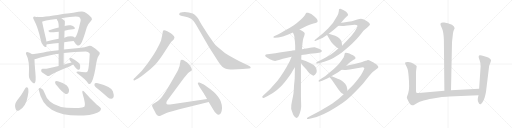
t = 0.00 s
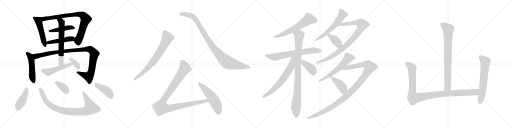
t = 4.94 s
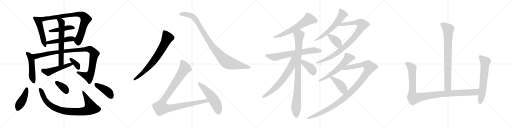
t = 9.87 s
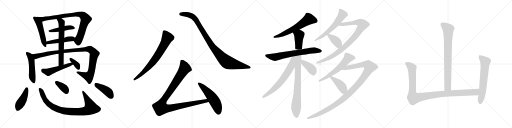
t = 14.81 s
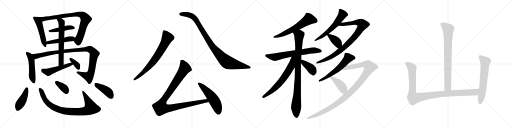
t = 19.75 s
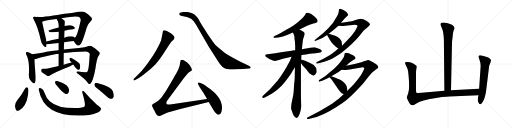
t = 24.68 s

The animated SVG that drew these frames (rendered in a browser with its animation timeline set to each time). Animation: 31 CSS @keyframes rules; one cycle of 24.68 s.

<svg version="1.1" viewBox="0 0 4096 1024" xmlns="http://www.w3.org/2000/svg">
  <g stroke="lightgray" stroke-dasharray="1,1" stroke-width="1" transform="scale(4, 4)">
    <line x1="0" y1="0" x2="256" y2="256"></line>
    <line x1="256" y1="0" x2="0" y2="256"></line>
    <line x1="128" y1="0" x2="128" y2="256"></line>
    <line x1="0" y1="128" x2="256" y2="128"></line>
    <line x1="256" y1="0" x2="512" y2="256"></line>
    <line x1="512" y1="0" x2="256" y2="256"></line>
    <line x1="384" y1="0" x2="384" y2="256"></line>
    <line x1="256" y1="128" x2="512" y2="128"></line>
    <line x1="512" y1="0" x2="768" y2="256"></line>
    <line x1="768" y1="0" x2="512" y2="256"></line>
    <line x1="640" y1="0" x2="640" y2="256"></line>
    <line x1="512" y1="128" x2="768" y2="128"></line>
    <line x1="768" y1="0" x2="1024" y2="256"></line>
    <line x1="1024" y1="0" x2="768" y2="256"></line>
    <line x1="896" y1="0" x2="896" y2="256"></line>
    <line x1="768" y1="128" x2="1024" y2="128"></line>
  </g>
<g transform="scale(1, -1) translate(0, -850)">
   <style type="text/css">
    @keyframes keyframes0 {
      from {
       stroke: black;
       stroke-dashoffset: 501;
       stroke-width: 128;
       }
       62% {
       animation-timing-function: step-end;
       stroke: black;
       stroke-dashoffset: 0;
       stroke-width: 128;
       }
       to {
       stroke: black;
       stroke-width: 1024;
       }
       }
       #make-me-a-hanzi-animation-0 {
         animation: keyframes0 0.657715s both;
         animation-delay: 0.000000s;
         animation-timing-function: linear;
       }
    @keyframes keyframes1 {
      from {
       stroke: black;
       stroke-dashoffset: 860;
       stroke-width: 128;
       }
       74% {
       animation-timing-function: step-end;
       stroke: black;
       stroke-dashoffset: 0;
       stroke-width: 128;
       }
       to {
       stroke: black;
       stroke-width: 1024;
       }
       }
       #make-me-a-hanzi-animation-1 {
         animation: keyframes1 0.949870s both;
         animation-delay: 0.657715s;
         animation-timing-function: linear;
       }
    @keyframes keyframes2 {
      from {
       stroke: black;
       stroke-dashoffset: 452;
       stroke-width: 128;
       }
       60% {
       animation-timing-function: step-end;
       stroke: black;
       stroke-dashoffset: 0;
       stroke-width: 128;
       }
       to {
       stroke: black;
       stroke-width: 1024;
       }
       }
       #make-me-a-hanzi-animation-2 {
         animation: keyframes2 0.617839s both;
         animation-delay: 1.607585s;
         animation-timing-function: linear;
       }
    @keyframes keyframes3 {
      from {
       stroke: black;
       stroke-dashoffset: 479;
       stroke-width: 128;
       }
       61% {
       animation-timing-function: step-end;
       stroke: black;
       stroke-dashoffset: 0;
       stroke-width: 128;
       }
       to {
       stroke: black;
       stroke-width: 1024;
       }
       }
       #make-me-a-hanzi-animation-3 {
         animation: keyframes3 0.639811s both;
         animation-delay: 2.225424s;
         animation-timing-function: linear;
       }
    @keyframes keyframes4 {
      from {
       stroke: black;
       stroke-dashoffset: 498;
       stroke-width: 128;
       }
       62% {
       animation-timing-function: step-end;
       stroke: black;
       stroke-dashoffset: 0;
       stroke-width: 128;
       }
       to {
       stroke: black;
       stroke-width: 1024;
       }
       }
       #make-me-a-hanzi-animation-4 {
         animation: keyframes4 0.655273s both;
         animation-delay: 2.865235s;
         animation-timing-function: linear;
       }
    @keyframes keyframes5 {
      from {
       stroke: black;
       stroke-dashoffset: 1054;
       stroke-width: 128;
       }
       77% {
       animation-timing-function: step-end;
       stroke: black;
       stroke-dashoffset: 0;
       stroke-width: 128;
       }
       to {
       stroke: black;
       stroke-width: 1024;
       }
       }
       #make-me-a-hanzi-animation-5 {
         animation: keyframes5 1.107747s both;
         animation-delay: 3.520508s;
         animation-timing-function: linear;
       }
    @keyframes keyframes6 {
      from {
       stroke: black;
       stroke-dashoffset: 643;
       stroke-width: 128;
       }
       68% {
       animation-timing-function: step-end;
       stroke: black;
       stroke-dashoffset: 0;
       stroke-width: 128;
       }
       to {
       stroke: black;
       stroke-width: 1024;
       }
       }
       #make-me-a-hanzi-animation-6 {
         animation: keyframes6 0.773275s both;
         animation-delay: 4.628255s;
         animation-timing-function: linear;
       }
    @keyframes keyframes7 {
      from {
       stroke: black;
       stroke-dashoffset: 505;
       stroke-width: 128;
       }
       62% {
       animation-timing-function: step-end;
       stroke: black;
       stroke-dashoffset: 0;
       stroke-width: 128;
       }
       to {
       stroke: black;
       stroke-width: 1024;
       }
       }
       #make-me-a-hanzi-animation-7 {
         animation: keyframes7 0.660970s both;
         animation-delay: 5.401530s;
         animation-timing-function: linear;
       }
    @keyframes keyframes8 {
      from {
       stroke: black;
       stroke-dashoffset: 353;
       stroke-width: 128;
       }
       53% {
       animation-timing-function: step-end;
       stroke: black;
       stroke-dashoffset: 0;
       stroke-width: 128;
       }
       to {
       stroke: black;
       stroke-width: 1024;
       }
       }
       #make-me-a-hanzi-animation-8 {
         animation: keyframes8 0.537272s both;
         animation-delay: 6.062500s;
         animation-timing-function: linear;
       }
    @keyframes keyframes9 {
      from {
       stroke: black;
       stroke-dashoffset: 432;
       stroke-width: 128;
       }
       58% {
       animation-timing-function: step-end;
       stroke: black;
       stroke-dashoffset: 0;
       stroke-width: 128;
       }
       to {
       stroke: black;
       stroke-width: 1024;
       }
       }
       #make-me-a-hanzi-animation-9 {
         animation: keyframes9 0.601562s both;
         animation-delay: 6.599772s;
         animation-timing-function: linear;
       }
    @keyframes keyframes10 {
      from {
       stroke: black;
       stroke-dashoffset: 898;
       stroke-width: 128;
       }
       75% {
       animation-timing-function: step-end;
       stroke: black;
       stroke-dashoffset: 0;
       stroke-width: 128;
       }
       to {
       stroke: black;
       stroke-width: 1024;
       }
       }
       #make-me-a-hanzi-animation-10 {
         animation: keyframes10 0.980794s both;
         animation-delay: 7.201334s;
         animation-timing-function: linear;
       }
    @keyframes keyframes11 {
      from {
       stroke: black;
       stroke-dashoffset: 366;
       stroke-width: 128;
       }
       54% {
       animation-timing-function: step-end;
       stroke: black;
       stroke-dashoffset: 0;
       stroke-width: 128;
       }
       to {
       stroke: black;
       stroke-width: 1024;
       }
       }
       #make-me-a-hanzi-animation-11 {
         animation: keyframes11 0.547852s both;
         animation-delay: 8.182128s;
         animation-timing-function: linear;
       }
    @keyframes keyframes12 {
      from {
       stroke: black;
       stroke-dashoffset: 418;
       stroke-width: 128;
       }
       58% {
       animation-timing-function: step-end;
       stroke: black;
       stroke-dashoffset: 0;
       stroke-width: 128;
       }
       to {
       stroke: black;
       stroke-width: 1024;
       }
       }
       #make-me-a-hanzi-animation-12 {
         animation: keyframes12 0.590169s both;
         animation-delay: 8.729980s;
         animation-timing-function: linear;
       }
    @keyframes keyframes13 {
      from {
       stroke: black;
       stroke-dashoffset: 744;
       stroke-width: 128;
       }
       71% {
       animation-timing-function: step-end;
       stroke: black;
       stroke-dashoffset: 0;
       stroke-width: 128;
       }
       to {
       stroke: black;
       stroke-width: 1024;
       }
       }
       #make-me-a-hanzi-animation-13 {
         animation: keyframes13 0.855469s both;
         animation-delay: 9.320149s;
         animation-timing-function: linear;
       }
    @keyframes keyframes14 {
      from {
       stroke: black;
       stroke-dashoffset: 1001;
       stroke-width: 128;
       }
       77% {
       animation-timing-function: step-end;
       stroke: black;
       stroke-dashoffset: 0;
       stroke-width: 128;
       }
       to {
       stroke: black;
       stroke-width: 1024;
       }
       }
       #make-me-a-hanzi-animation-14 {
         animation: keyframes14 1.064616s both;
         animation-delay: 10.175618s;
         animation-timing-function: linear;
       }
    @keyframes keyframes15 {
      from {
       stroke: black;
       stroke-dashoffset: 1068;
       stroke-width: 128;
       }
       78% {
       animation-timing-function: step-end;
       stroke: black;
       stroke-dashoffset: 0;
       stroke-width: 128;
       }
       to {
       stroke: black;
       stroke-width: 1024;
       }
       }
       #make-me-a-hanzi-animation-15 {
         animation: keyframes15 1.119141s both;
         animation-delay: 11.240234s;
         animation-timing-function: linear;
       }
    @keyframes keyframes16 {
      from {
       stroke: black;
       stroke-dashoffset: 541;
       stroke-width: 128;
       }
       64% {
       animation-timing-function: step-end;
       stroke: black;
       stroke-dashoffset: 0;
       stroke-width: 128;
       }
       to {
       stroke: black;
       stroke-width: 1024;
       }
       }
       #make-me-a-hanzi-animation-16 {
         animation: keyframes16 0.690267s both;
         animation-delay: 12.359375s;
         animation-timing-function: linear;
       }
    @keyframes keyframes17 {
      from {
       stroke: black;
       stroke-dashoffset: 624;
       stroke-width: 128;
       }
       67% {
       animation-timing-function: step-end;
       stroke: black;
       stroke-dashoffset: 0;
       stroke-width: 128;
       }
       to {
       stroke: black;
       stroke-width: 1024;
       }
       }
       #make-me-a-hanzi-animation-17 {
         animation: keyframes17 0.757812s both;
         animation-delay: 13.049642s;
         animation-timing-function: linear;
       }
    @keyframes keyframes18 {
      from {
       stroke: black;
       stroke-dashoffset: 698;
       stroke-width: 128;
       }
       69% {
       animation-timing-function: step-end;
       stroke: black;
       stroke-dashoffset: 0;
       stroke-width: 128;
       }
       to {
       stroke: black;
       stroke-width: 1024;
       }
       }
       #make-me-a-hanzi-animation-18 {
         animation: keyframes18 0.818034s both;
         animation-delay: 13.807454s;
         animation-timing-function: linear;
       }
    @keyframes keyframes19 {
      from {
       stroke: black;
       stroke-dashoffset: 950;
       stroke-width: 128;
       }
       76% {
       animation-timing-function: step-end;
       stroke: black;
       stroke-dashoffset: 0;
       stroke-width: 128;
       }
       to {
       stroke: black;
       stroke-width: 1024;
       }
       }
       #make-me-a-hanzi-animation-19 {
         animation: keyframes19 1.023112s both;
         animation-delay: 14.625488s;
         animation-timing-function: linear;
       }
    @keyframes keyframes20 {
      from {
       stroke: black;
       stroke-dashoffset: 670;
       stroke-width: 128;
       }
       69% {
       animation-timing-function: step-end;
       stroke: black;
       stroke-dashoffset: 0;
       stroke-width: 128;
       }
       to {
       stroke: black;
       stroke-width: 1024;
       }
       }
       #make-me-a-hanzi-animation-20 {
         animation: keyframes20 0.795247s both;
         animation-delay: 15.648600s;
         animation-timing-function: linear;
       }
    @keyframes keyframes21 {
      from {
       stroke: black;
       stroke-dashoffset: 408;
       stroke-width: 128;
       }
       57% {
       animation-timing-function: step-end;
       stroke: black;
       stroke-dashoffset: 0;
       stroke-width: 128;
       }
       to {
       stroke: black;
       stroke-width: 1024;
       }
       }
       #make-me-a-hanzi-animation-21 {
         animation: keyframes21 0.582031s both;
         animation-delay: 16.443847s;
         animation-timing-function: linear;
       }
    @keyframes keyframes22 {
      from {
       stroke: black;
       stroke-dashoffset: 604;
       stroke-width: 128;
       }
       66% {
       animation-timing-function: step-end;
       stroke: black;
       stroke-dashoffset: 0;
       stroke-width: 128;
       }
       to {
       stroke: black;
       stroke-width: 1024;
       }
       }
       #make-me-a-hanzi-animation-22 {
         animation: keyframes22 0.741536s both;
         animation-delay: 17.025878s;
         animation-timing-function: linear;
       }
    @keyframes keyframes23 {
      from {
       stroke: black;
       stroke-dashoffset: 938;
       stroke-width: 128;
       }
       75% {
       animation-timing-function: step-end;
       stroke: black;
       stroke-dashoffset: 0;
       stroke-width: 128;
       }
       to {
       stroke: black;
       stroke-width: 1024;
       }
       }
       #make-me-a-hanzi-animation-23 {
         animation: keyframes23 1.013346s both;
         animation-delay: 17.767414s;
         animation-timing-function: linear;
       }
    @keyframes keyframes24 {
      from {
       stroke: black;
       stroke-dashoffset: 393;
       stroke-width: 128;
       }
       56% {
       animation-timing-function: step-end;
       stroke: black;
       stroke-dashoffset: 0;
       stroke-width: 128;
       }
       to {
       stroke: black;
       stroke-width: 1024;
       }
       }
       #make-me-a-hanzi-animation-24 {
         animation: keyframes24 0.569824s both;
         animation-delay: 18.780760s;
         animation-timing-function: linear;
       }
    @keyframes keyframes25 {
      from {
       stroke: black;
       stroke-dashoffset: 596;
       stroke-width: 128;
       }
       66% {
       animation-timing-function: step-end;
       stroke: black;
       stroke-dashoffset: 0;
       stroke-width: 128;
       }
       to {
       stroke: black;
       stroke-width: 1024;
       }
       }
       #make-me-a-hanzi-animation-25 {
         animation: keyframes25 0.735026s both;
         animation-delay: 19.350584s;
         animation-timing-function: linear;
       }
    @keyframes keyframes26 {
      from {
       stroke: black;
       stroke-dashoffset: 1147;
       stroke-width: 128;
       }
       79% {
       animation-timing-function: step-end;
       stroke: black;
       stroke-dashoffset: 0;
       stroke-width: 128;
       }
       to {
       stroke: black;
       stroke-width: 1024;
       }
       }
       #make-me-a-hanzi-animation-26 {
         animation: keyframes26 1.183431s both;
         animation-delay: 20.085610s;
         animation-timing-function: linear;
       }
    @keyframes keyframes27 {
      from {
       stroke: black;
       stroke-dashoffset: 427;
       stroke-width: 128;
       }
       58% {
       animation-timing-function: step-end;
       stroke: black;
       stroke-dashoffset: 0;
       stroke-width: 128;
       }
       to {
       stroke: black;
       stroke-width: 1024;
       }
       }
       #make-me-a-hanzi-animation-27 {
         animation: keyframes27 0.597493s both;
         animation-delay: 21.269041s;
         animation-timing-function: linear;
       }
    @keyframes keyframes28 {
      from {
       stroke: black;
       stroke-dashoffset: 810;
       stroke-width: 128;
       }
       73% {
       animation-timing-function: step-end;
       stroke: black;
       stroke-dashoffset: 0;
       stroke-width: 128;
       }
       to {
       stroke: black;
       stroke-width: 1024;
       }
       }
       #make-me-a-hanzi-animation-28 {
         animation: keyframes28 0.909180s both;
         animation-delay: 21.866534s;
         animation-timing-function: linear;
       }
    @keyframes keyframes29 {
      from {
       stroke: black;
       stroke-dashoffset: 1090;
       stroke-width: 128;
       }
       78% {
       animation-timing-function: step-end;
       stroke: black;
       stroke-dashoffset: 0;
       stroke-width: 128;
       }
       to {
       stroke: black;
       stroke-width: 1024;
       }
       }
       #make-me-a-hanzi-animation-29 {
         animation: keyframes29 1.137044s both;
         animation-delay: 22.775714s;
         animation-timing-function: linear;
       }
    @keyframes keyframes30 {
      from {
       stroke: black;
       stroke-dashoffset: 639;
       stroke-width: 128;
       }
       68% {
       animation-timing-function: step-end;
       stroke: black;
       stroke-dashoffset: 0;
       stroke-width: 128;
       }
       to {
       stroke: black;
       stroke-width: 1024;
       }
       }
       #make-me-a-hanzi-animation-30 {
         animation: keyframes30 0.770020s both;
         animation-delay: 23.912758s;
         animation-timing-function: linear;
       }
</style>
<path d="M 301.0 715.0 Q 292.0 716.0 281.0 717.0 Q 269.0 720.0 267.0 715.0 Q 261.0 708.0 270.0 694.0 Q 303.0 633.0 325.0 534.0 Q 329.0 503.0 348.0 484.0 Q 366.0 465.0 370.0 479.0 Q 371.0 486.0 372.0 495.0 L 371.0 519.0 Q 370.0 532.0 366.0 546.0 Q 344.0 640.0 337.0 676.0 C 331.0 705.0 330.0 712.0 301.0 715.0 Z" fill="lightgray"></path> 
<path d="M 589.0 523.0 Q 605.0 496.0 620.0 487.0 Q 630.0 480.0 646.0 499.0 Q 661.0 518.0 694.0 631.0 Q 704.0 661.0 729.0 685.0 Q 742.0 695.0 731.0 710.0 Q 718.0 728.0 676.0 755.0 Q 660.0 764.0 586.0 749.0 Q 571.0 749.0 427.0 726.0 Q 340.0 711.0 301.0 715.0 C 271.0 716.0 309.0 665.0 337.0 676.0 Q 344.0 685.0 453.0 699.0 L 492.0 705.0 Q 624.0 727.0 638.0 711.0 Q 648.0 698.0 645.0 684.0 Q 618.0 561.0 600.0 549.0 C 586.0 528.0 586.0 528.0 589.0 523.0 Z" fill="lightgray"></path> 
<path d="M 516.0 605.0 Q 550.0 612.0 584.0 616.0 Q 605.0 620.0 597.0 631.0 Q 587.0 644.0 565.0 648.0 Q 546.0 651.0 517.0 643.0 L 470.0 630.0 Q 430.0 620.0 394.0 609.0 Q 379.0 606.0 398.0 593.0 Q 402.0 590.0 470.0 597.0 L 516.0 605.0 Z" fill="lightgray"></path> 
<path d="M 513.0 512.0 Q 553.0 519.0 589.0 523.0 C 619.0 526.0 625.0 532.0 600.0 549.0 Q 575.0 570.0 514.0 549.0 L 469.0 540.0 Q 417.0 530.0 371.0 519.0 C 342.0 512.0 342.0 492.0 372.0 495.0 Q 375.0 495.0 469.0 506.0 L 513.0 512.0 Z" fill="lightgray"></path> 
<path d="M 257.0 416.0 Q 236.0 432.0 218.0 434.0 Q 214.0 437.0 209.0 431.0 Q 205.0 425.0 210.0 414.0 Q 238.0 366.0 231.0 252.0 Q 228.0 215.0 264.0 186.0 Q 277.0 179.0 279.0 189.0 Q 289.0 198.0 283.0 270.0 Q 276.0 346.0 276.0 376.0 C 276.0 403.0 276.0 403.0 257.0 416.0 Z" fill="lightgray"></path> 
<path d="M 510.0 426.0 Q 591.0 436.0 687.0 439.0 Q 706.0 438.0 714.0 427.0 Q 721.0 420.0 717.0 407.0 Q 711.0 298.0 702.0 282.0 Q 696.0 269.0 682.0 273.0 Q 655.0 274.0 627.0 278.0 Q 600.0 279.0 620.0 262.0 Q 680.0 219.0 705.0 185.0 Q 712.0 173.0 723.0 181.0 Q 745.0 199.0 763.0 300.0 Q 775.0 387.0 788.0 402.0 Q 803.0 421.0 797.0 430.0 Q 790.0 443.0 743.0 475.0 Q 725.0 488.0 710.0 483.0 Q 682.0 473.0 632.0 466.0 Q 565.0 462.0 511.0 454.0 L 469.0 449.0 Q 390.0 442.0 349.0 431.0 Q 297.0 421.0 257.0 416.0 C 227.0 412.0 247.0 368.0 276.0 376.0 Q 285.0 377.0 293.0 380.0 Q 348.0 399.0 450.0 418.0 Q 459.0 419.0 469.0 420.0 L 510.0 426.0 Z" fill="lightgray"></path> 
<path d="M 509.0 332.0 Q 509.0 381.0 510.0 426.0 L 511.0 454.0 Q 511.0 484.0 513.0 512.0 L 514.0 549.0 Q 515.0 577.0 516.0 605.0 L 517.0 643.0 Q 521.0 679.0 517.0 685.0 Q 504.0 697.0 492.0 705.0 C 468.0 723.0 440.0 726.0 453.0 699.0 Q 457.0 689.0 464.0 678.0 Q 470.0 663.0 470.0 630.0 L 470.0 597.0 Q 470.0 575.0 469.0 540.0 L 469.0 506.0 Q 469.0 481.0 469.0 449.0 L 469.0 420.0 Q 469.0 377.0 469.0 322.0 C 469.0 292.0 509.0 302.0 509.0 332.0 Z" fill="lightgray"></path> 
<path d="M 572.0 350.0 Q 541.0 343.0 509.0 332.0 L 469.0 322.0 Q 426.0 313.0 381.0 302.0 Q 366.0 298.0 342.0 300.0 Q 332.0 299.0 330.0 291.0 Q 327.0 281.0 335.0 273.0 Q 354.0 260.0 380.0 242.0 Q 389.0 239.0 399.0 246.0 Q 430.0 270.0 561.0 321.0 Q 574.0 327.0 586.0 334.0 C 612.0 349.0 601.0 357.0 572.0 350.0 Z" fill="lightgray"></path> 
<path d="M 586.0 334.0 Q 611.0 295.0 625.0 292.0 Q 632.0 291.0 638.0 299.0 Q 642.0 308.0 641.0 329.0 Q 640.0 350.0 575.0 385.0 Q 565.0 389.0 560.0 388.0 Q 556.0 387.0 555.0 377.0 Q 555.0 371.0 572.0 350.0 L 586.0 334.0 Z" fill="lightgray"></path> 
<path d="M 201.0 143.0 Q 173.0 91.0 135.0 45.0 Q 111.0 12.0 126.0 -24.0 Q 132.0 -43.0 155.0 -32.0 Q 209.0 2.0 222.0 81.0 Q 231.0 115.0 226.0 141.0 Q 222.0 150.0 216.0 152.0 Q 206.0 151.0 201.0 143.0 Z" fill="lightgray"></path> 
<path d="M 311.0 129.0 Q 332.0 23.0 414.0 -27.0 Q 516.0 -88.0 714.0 -70.0 Q 750.0 -63.0 782.0 -49.0 Q 807.0 -39.0 808.0 -22.0 Q 812.0 -12.0 775.0 13.0 Q 720.0 62.0 678.0 112.0 Q 665.0 130.0 660.0 122.0 Q 656.0 116.0 661.0 101.0 Q 688.0 11.0 675.0 -3.0 Q 662.0 -10.0 629.0 -14.0 Q 467.0 -21.0 400.0 39.0 Q 369.0 66.0 354.0 113.0 Q 347.0 137.0 334.0 141.0 Q 321.0 148.0 313.0 144.0 Q 307.0 143.0 311.0 129.0 Z" fill="lightgray"></path> 
<path d="M 456.0 164.0 Q 496.0 112.0 525.0 99.0 Q 538.0 95.0 547.0 107.0 Q 554.0 119.0 552.0 134.0 Q 548.0 156.0 532.0 169.0 Q 502.0 190.0 469.0 199.0 Q 454.0 205.0 445.0 201.0 Q 439.0 200.0 441.0 189.0 Q 442.0 179.0 456.0 164.0 Z" fill="lightgray"></path> 
<path d="M 789.0 134.0 Q 823.0 106.0 861.0 72.0 Q 876.0 59.0 892.0 60.0 Q 904.0 60.0 909.0 74.0 Q 913.0 90.0 903.0 121.0 Q 891.0 157.0 783.0 185.0 Q 767.0 188.0 760.0 185.0 Q 754.0 181.0 756.0 167.0 Q 760.0 157.0 789.0 134.0 Z" fill="lightgray"></path> 
<path d="M 1092.5 217.0 Q 1113.5 224.0 1160.0 261.5 Q 1206.5 299.0 1240.5 333.0 Q 1274.5 367.0 1322.5 444.0 L 1352.5 491.0 Q 1369.5 515.0 1372.5 518.0 L 1388.5 533.0 Q 1401.5 550.0 1392.0 560.5 Q 1382.5 571.0 1366.5 584.0 Q 1345.5 598.0 1338.5 601.0 L 1317.5 608.0 Q 1311.5 608.0 1305.5 606.0 Q 1302.5 601.0 1302.5 596.0 L 1297.5 569.0 L 1288.5 527.0 Q 1285.5 518.0 1267.0 481.0 Q 1248.5 444.0 1233.5 420.5 Q 1218.5 397.0 1179.0 340.0 Q 1139.5 283.0 1083.5 232.0 L 1070.5 221.0 Q 1066.5 217.0 1068.5 210.5 Q 1070.5 204.0 1078.5 209.0 L 1092.5 217.0 Z" fill="lightgray"></path> 
<path d="M 1457.5 753.0 Q 1433.5 751.0 1433.5 739.0 Q 1432.5 732.0 1438.5 729.0 L 1455.5 723.0 Q 1467.5 721.0 1476.5 719.0 L 1501.5 713.0 L 1524.5 703.0 Q 1531.5 701.0 1539.5 690.0 Q 1548.5 684.0 1555.5 673.0 L 1568.5 652.0 L 1671.5 475.0 L 1726.5 388.0 Q 1763.5 328.0 1778.5 317.0 Q 1793.5 306.0 1806.5 300.5 Q 1819.5 295.0 1862.5 295.0 L 1940.5 298.0 L 1992.5 302.0 Q 2005.5 302.0 2005.5 309.5 Q 2005.5 317.0 1994.5 322.0 L 1965.5 337.0 Q 1950.5 346.0 1911.5 363.0 Q 1858.5 389.0 1828.0 407.5 Q 1797.5 426.0 1765.5 455.0 Q 1728.5 484.0 1715.5 501.0 Q 1702.5 518.0 1664.5 573.0 L 1614.5 650.0 Q 1591.5 692.0 1586.0 701.0 Q 1580.5 710.0 1568.0 723.0 Q 1555.5 736.0 1541.5 743.0 Q 1511.5 755.0 1478.5 755.0 L 1457.5 753.0 Z" fill="lightgray"></path> 
<path d="M 1656.5 58.0 L 1388.5 19.0 Q 1348.5 13.0 1342.5 14.0 Q 1335.5 15.0 1332.5 18.0 Q 1330.5 24.0 1331.5 33.0 Q 1332.5 41.0 1348.5 61.0 L 1471.5 226.0 L 1491.5 250.0 Q 1504.5 267.0 1512.5 273.0 L 1524.5 281.0 Q 1533.5 286.0 1534.5 289.0 Q 1538.5 299.0 1516.5 331.0 L 1495.5 353.0 Q 1489.5 356.0 1476.5 365.0 Q 1463.5 373.0 1455.5 373.0 Q 1446.5 372.0 1444.5 367.0 L 1436.5 323.0 Q 1423.5 287.0 1418.5 279.0 L 1370.5 195.0 Q 1322.5 113.0 1315.5 104.0 Q 1308.5 95.0 1300.5 82.0 Q 1291.5 69.0 1270.5 48.0 Q 1254.5 34.0 1237.5 27.0 Q 1220.5 19.0 1219.5 15.0 Q 1214.5 7.0 1217.5 0.0 Q 1220.5 -7.0 1237.5 -40.0 Q 1249.5 -67.0 1257.5 -72.0 Q 1265.5 -77.0 1270.5 -78.0 Q 1274.5 -79.0 1292.5 -71.0 L 1331.5 -54.0 Q 1358.5 -42.0 1434.5 -23.0 L 1669.5 34.0 C 1698.5 41.0 1686.5 62.0 1656.5 58.0 Z" fill="lightgray"></path> 
<path d="M 1776.5 -13.0 Q 1776.5 78.0 1655.5 157.0 Q 1620.5 180.0 1609.5 184.0 L 1594.5 190.0 Q 1587.5 191.0 1583.5 188.0 Q 1580.5 185.0 1585.0 177.0 Q 1589.5 169.0 1591.5 165.0 L 1596.5 155.0 L 1625.5 111.0 Q 1631.5 103.0 1656.5 58.0 L 1669.5 34.0 L 1705.5 -25.0 Q 1721.5 -54.0 1732.5 -60.0 Q 1739.5 -67.0 1748.5 -67.0 Q 1772.5 -67.0 1776.5 -13.0 Z" fill="lightgray"></path> 
<path d="M 2396.5 614.5 L 2452.5 641.5 Q 2476.5 653.5 2482.5 653.5 L 2507.5 662.5 L 2524.5 666.5 Q 2547.5 670.5 2538.5 692.5 Q 2533.5 703.5 2515.5 717.5 L 2490.5 737.5 Q 2482.5 742.5 2465.5 748.5 Q 2455.5 749.5 2451.5 748.0 Q 2447.5 746.5 2443.5 736.5 Q 2431.5 711.5 2372.5 664.5 Q 2354.5 650.5 2322.5 629.5 L 2272.5 601.5 Q 2237.5 579.5 2223.5 574.5 L 2196.5 562.5 Q 2186.5 558.5 2187.5 552.5 Q 2188.5 546.5 2199.5 547.5 L 2226.5 549.5 Q 2262.5 555.5 2301.5 571.5 L 2343.5 589.5 L 2396.5 614.5 Z" fill="lightgray"></path> 
<path d="M 2361.5 448.5 L 2339.5 445.5 Q 2337.5 444.5 2318.5 442.5 L 2235.5 429.5 Q 2202.5 423.5 2171.5 420.5 L 2139.5 415.5 Q 2123.5 413.5 2122.0 409.0 Q 2120.5 404.5 2125.0 398.0 Q 2129.5 391.5 2159.0 377.0 Q 2188.5 362.5 2201.0 363.0 Q 2213.5 363.5 2231.5 369.5 L 2262.5 379.5 L 2289.5 386.5 L 2332.5 395.5 L 2411.5 410.5 L 2429.5 412.5 L 2447.5 414.5 L 2477.5 420.5 L 2524.5 424.5 L 2551.5 428.5 Q 2562.5 430.5 2569.5 435.0 Q 2576.5 439.5 2574.5 444.5 Q 2569.5 458.5 2528.5 468.5 L 2518.5 471.5 Q 2511.5 473.5 2462.5 464.5 L 2448.5 462.5 L 2415.5 456.5 L 2361.5 448.5 Z" fill="lightgray"></path> 
<path d="M 2419.5 500.5 L 2423.5 530.5 Q 2425.5 542.5 2433.5 561.5 Q 2438.5 579.5 2437.5 583.5 Q 2436.5 587.5 2424.5 597.5 Q 2411.5 606.5 2396.5 614.5 C 2370.5 629.5 2331.5 616.5 2343.5 589.5 L 2348.5 578.5 Q 2353.5 570.5 2355.5 554.5 Q 2355.5 536.5 2359.5 516.5 L 2361.5 481.5 L 2361.5 448.5 L 2359.5 311.5 L 2357.5 220.5 Q 2357.5 217.5 2352.5 169.5 Q 2350.5 127.5 2348.5 107.5 Q 2346.5 87.5 2336.5 44.5 Q 2326.5 2.5 2329.5 -21.5 Q 2338.5 -47.5 2343.5 -61.5 Q 2348.5 -75.5 2357.5 -84.5 Q 2366.5 -93.5 2370.5 -93.5 Q 2374.5 -93.5 2382.5 -87.5 Q 2389.5 -80.5 2398.5 -55.5 Q 2407.5 -30.5 2409.5 -3.5 L 2407.5 79.5 L 2407.5 345.5 L 2409.5 373.5 L 2411.5 410.5 L 2415.5 456.5 L 2417.5 482.5 L 2417.5 484.5 Q 2419.5 490.5 2419.5 500.5 Z" fill="lightgray"></path> 
<path d="M 2332.5 395.5 L 2318.5 362.5 Q 2315.5 356.5 2291.5 312.5 Q 2240.5 224.5 2200.5 182.5 L 2159.5 136.5 L 2129.5 107.5 L 2103.5 84.5 Q 2093.5 74.5 2099.5 69.5 Q 2104.5 64.5 2113.5 68.5 L 2141.5 82.5 Q 2222.5 123.5 2275.5 190.5 Q 2328.5 256.5 2342.5 286.5 L 2359.5 311.5 C 2429.5 414.5 2348.5 432.5 2332.5 395.5 Z" fill="lightgray"></path> 
<path d="M 2407.5 345.5 L 2421.5 326.5 L 2447.5 297.5 Q 2448.5 296.5 2461.5 280.5 Q 2474.5 263.5 2489.5 254.5 L 2506.5 244.5 Q 2520.5 248.5 2531.5 267.5 Q 2540.5 304.5 2509.5 330.5 Q 2483.5 348.5 2445.5 362.5 L 2409.5 373.5 C 2380.5 382.5 2389.5 369.5 2407.5 345.5 Z" fill="lightgray"></path> 
<path d="M 2710.5 760.5 Q 2708.5 742.5 2697.5 722.5 Q 2667.5 664.5 2626.5 624.5 L 2584.5 584.5 L 2520.5 532.5 Q 2515.5 529.5 2515.5 525.5 Q 2517.5 518.5 2526.5 524.5 L 2545.5 532.5 Q 2586.5 547.5 2616.5 570.5 L 2629.5 580.5 L 2663.5 606.5 L 2707.5 643.5 L 2727.5 668.5 L 2755.5 699.5 Q 2764.5 709.5 2784.5 727.5 Q 2787.5 729.5 2780.5 742.0 Q 2773.5 754.5 2750.0 767.5 Q 2726.5 780.5 2722.5 779.5 Q 2718.5 778.5 2714.5 778.5 Q 2710.5 778.5 2710.5 760.5 Z" fill="lightgray"></path> 
<path d="M 2706.5 461.5 L 2683.5 442.5 Q 2652.5 416.5 2630.5 404.5 L 2583.5 378.5 L 2535.5 354.5 Q 2529.5 352.5 2529.5 346.5 Q 2529.5 339.5 2539.5 342.5 L 2564.5 348.5 Q 2591.5 355.5 2627.5 368.5 Q 2663.5 380.5 2732.5 428.5 Q 2825.5 500.5 2879.5 567.5 L 2907.5 604.5 Q 2915.5 612.5 2938.5 630.5 Q 2960.5 648.5 2960.5 655.5 Q 2957.5 665.5 2933.5 681.5 Q 2900.5 700.5 2888.5 700.5 Q 2876.5 700.5 2858.5 694.5 Q 2826.5 680.5 2749.5 670.5 L 2727.5 668.5 C 2697.5 665.5 2677.5 644.5 2707.5 643.5 L 2740.5 642.5 Q 2747.5 641.5 2800.5 648.5 Q 2852.5 654.5 2858.5 646.5 Q 2860.5 641.5 2859.5 637.5 Q 2857.5 633.5 2850.5 620.5 L 2836.5 596.5 Q 2809.5 558.5 2776.5 525.5 L 2736.5 484.5 L 2706.5 461.5 Z" fill="lightgray"></path> 
<path d="M 2616.5 570.5 L 2637.5 533.5 Q 2647.5 512.5 2665.5 496.5 Q 2688.5 473.5 2706.5 461.5 C 2731.5 444.5 2739.5 454.5 2736.5 484.5 L 2734.5 505.5 Q 2734.5 524.5 2718.5 540.5 Q 2702.5 556.5 2681.5 563.5 L 2629.5 580.5 C 2606.5 587.5 2606.5 587.5 2616.5 570.5 Z" fill="lightgray"></path> 
<path d="M 2604.5 215.5 Q 2608.5 217.5 2637.5 231.5 L 2650.5 239.5 L 2698.5 268.5 Q 2705.5 270.5 2732.5 291.5 L 2770.5 324.5 L 2778.5 332.5 Q 2781.5 335.5 2800.5 351.5 Q 2819.5 367.5 2829.5 371.5 Q 2858.5 383.5 2830.5 403.5 Q 2820.5 410.5 2809.5 414.5 Q 2795.5 422.5 2780.5 426.0 Q 2765.5 429.5 2760.5 427.0 Q 2755.5 424.5 2755.5 410.5 L 2749.5 392.5 Q 2748.5 389.5 2724.5 357.0 Q 2700.5 324.5 2648.5 279.5 L 2603.5 242.5 Q 2601.5 241.5 2597.5 238.5 L 2553.5 210.5 Q 2547.5 206.5 2549.5 200.5 Q 2551.5 194.5 2557.5 197.5 L 2577.5 204.5 L 2604.5 215.5 Z" fill="lightgray"></path> 
<path d="M 2749.5 95.5 L 2707.5 58.5 Q 2689.5 43.5 2633.5 5.5 Q 2565.5 -37.5 2482.5 -78.5 L 2463.5 -87.5 Q 2453.5 -91.5 2455.5 -99.5 Q 2458.5 -104.5 2467.5 -101.5 L 2493.5 -95.5 Q 2576.5 -79.5 2694.5 -3.5 Q 2742.5 24.5 2774.5 51.5 Q 2805.5 78.5 2850.5 124.5 Q 2895.5 170.5 2917.5 198.5 L 2952.5 242.5 Q 2976.5 269.5 2981.5 274.5 L 3023.5 305.5 Q 3024.5 308.5 3026.5 312.5 L 3024.5 320.5 Q 3020.5 329.5 3007.5 338.5 Q 2993.5 346.5 2988.5 350.5 L 2960.5 364.5 Q 2947.5 372.5 2937.5 368.5 Q 2927.5 364.5 2924.5 364.5 Q 2920.5 363.5 2906.5 358.5 Q 2892.5 352.5 2845.5 340.5 L 2770.5 324.5 C 2741.5 318.5 2702.5 292.5 2732.5 291.5 L 2757.5 290.5 Q 2773.5 288.5 2797.5 293.5 L 2901.5 311.5 L 2903.5 312.5 Q 2905.5 312.5 2908.5 309.5 L 2910.5 308.5 L 2913.5 305.5 L 2914.5 303.5 Q 2914.5 299.5 2912.5 295.5 L 2898.5 268.5 Q 2889.5 249.5 2866.5 219.5 Q 2842.5 189.5 2830.5 176.5 Q 2818.5 163.5 2778.5 123.5 L 2749.5 95.5 Z" fill="lightgray"></path> 
<path d="M 2637.5 231.5 L 2655.5 210.5 L 2710.5 130.5 Q 2716.5 123.5 2720.5 117.5 Q 2723.5 110.5 2734.5 104.5 L 2749.5 95.5 C 2775.5 80.5 2778.5 93.5 2778.5 123.5 L 2778.5 136.5 Q 2778.5 158.5 2761.5 179.5 Q 2744.5 199.5 2728.5 208.5 Q 2712.5 216.5 2650.5 239.5 C 2622.5 249.5 2621.5 250.5 2637.5 231.5 Z" fill="lightgray"></path> 
<path d="M 3608.0 128.0 L 3616.0 508.0 Q 3616.0 521.0 3620.0 549.0 L 3624.0 584.0 Q 3626.0 600.0 3631.0 611.0 Q 3637.0 622.0 3637.0 624.0 Q 3637.0 640.0 3616.0 652.0 Q 3580.0 666.0 3554.0 670.0 Q 3515.0 675.0 3526.0 646.0 L 3537.0 620.0 Q 3548.0 595.0 3551.0 534.0 L 3555.0 124.0 C 3555.0 94.0 3607.0 98.0 3608.0 128.0 Z" fill="lightgray"></path> 
<path d="M 3328.0 126.0 L 3328.0 266.0 Q 3328.0 284.0 3331.0 300.0 Q 3334.0 316.0 3333.0 322.0 Q 3331.0 327.0 3309.0 340.0 Q 3288.0 353.0 3266.0 354.0 Q 3244.0 355.0 3241.0 351.0 Q 3239.0 347.0 3244.0 334.0 L 3254.0 314.0 Q 3260.0 300.0 3262.0 292.0 Q 3265.0 283.0 3269.0 241.0 Q 3273.0 198.0 3273.0 162.0 Q 3273.0 126.0 3265.0 102.0 L 3257.0 81.0 Q 3255.0 74.0 3255.0 68.0 Q 3256.0 61.0 3267.0 41.0 Q 3278.0 20.0 3282.0 16.0 Q 3296.0 1.0 3318.0 15.0 L 3338.0 27.0 Q 3352.0 35.0 3389.0 46.0 Q 3446.0 61.0 3464.0 62.0 L 3535.0 74.0 Q 3576.0 78.0 3594.0 78.0 L 3828.0 88.0 C 3858.0 89.0 3863.0 142.0 3833.0 140.0 L 3608.0 128.0 L 3555.0 124.0 L 3350.0 107.0 Q 3336.0 106.0 3332.0 109.0 Q 3328.0 112.0 3328.0 126.0 Z" fill="lightgray"></path> 
<path d="M 3828.0 88.0 L 3824.0 71.0 Q 3822.0 63.0 3822.0 53.0 Q 3822.0 42.0 3828.0 31.0 Q 3835.0 9.0 3850.0 21.0 Q 3865.0 32.0 3878.0 72.0 Q 3886.0 102.0 3888.0 116.0 L 3910.0 296.0 Q 3911.0 327.0 3925.0 355.0 Q 3929.0 367.0 3928.0 371.0 Q 3927.0 375.0 3918.0 383.0 Q 3909.0 390.0 3888.0 396.0 L 3854.0 406.0 Q 3829.0 413.0 3829.0 397.0 Q 3829.0 391.0 3837.0 368.0 Q 3846.0 345.0 3845.0 318.0 L 3833.0 140.0 L 3828.0 88.0 Z" fill="lightgray"></path> 
      <clipPath id="make-me-a-hanzi-clip-0">
      <path d="M 301.0 715.0 Q 292.0 716.0 281.0 717.0 Q 269.0 720.0 267.0 715.0 Q 261.0 708.0 270.0 694.0 Q 303.0 633.0 325.0 534.0 Q 329.0 503.0 348.0 484.0 Q 366.0 465.0 370.0 479.0 Q 371.0 486.0 372.0 495.0 L 371.0 519.0 Q 370.0 532.0 366.0 546.0 Q 344.0 640.0 337.0 676.0 C 331.0 705.0 330.0 712.0 301.0 715.0 Z" fill="lightgray"></path>
      </clipPath>
      <path clip-path="url(#make-me-a-hanzi-clip-0)" d="M 275.0 708.0 L 292.0 695.0 L 315.0 657.0 L 360.0 484.0 " fill="none" id="make-me-a-hanzi-animation-0" stroke-dasharray="373 746" stroke-linecap="round"></path>

      <clipPath id="make-me-a-hanzi-clip-1">
      <path d="M 589.0 523.0 Q 605.0 496.0 620.0 487.0 Q 630.0 480.0 646.0 499.0 Q 661.0 518.0 694.0 631.0 Q 704.0 661.0 729.0 685.0 Q 742.0 695.0 731.0 710.0 Q 718.0 728.0 676.0 755.0 Q 660.0 764.0 586.0 749.0 Q 571.0 749.0 427.0 726.0 Q 340.0 711.0 301.0 715.0 C 271.0 716.0 309.0 665.0 337.0 676.0 Q 344.0 685.0 453.0 699.0 L 492.0 705.0 Q 624.0 727.0 638.0 711.0 Q 648.0 698.0 645.0 684.0 Q 618.0 561.0 600.0 549.0 C 586.0 528.0 586.0 528.0 589.0 523.0 Z" fill="lightgray"></path>
      </clipPath>
      <path clip-path="url(#make-me-a-hanzi-clip-1)" d="M 306.0 711.0 L 341.0 698.0 L 601.0 736.0 L 639.0 736.0 L 663.0 728.0 L 686.0 698.0 L 650.0 584.0 L 626.0 529.0 L 627.0 506.0 " fill="none" id="make-me-a-hanzi-animation-1" stroke-dasharray="732 1464" stroke-linecap="round"></path>

      <clipPath id="make-me-a-hanzi-clip-2">
      <path d="M 516.0 605.0 Q 550.0 612.0 584.0 616.0 Q 605.0 620.0 597.0 631.0 Q 587.0 644.0 565.0 648.0 Q 546.0 651.0 517.0 643.0 L 470.0 630.0 Q 430.0 620.0 394.0 609.0 Q 379.0 606.0 398.0 593.0 Q 402.0 590.0 470.0 597.0 L 516.0 605.0 Z" fill="lightgray"></path>
      </clipPath>
      <path clip-path="url(#make-me-a-hanzi-clip-2)" d="M 395.0 601.0 L 456.0 608.0 L 540.0 629.0 L 588.0 626.0 " fill="none" id="make-me-a-hanzi-animation-2" stroke-dasharray="324 648" stroke-linecap="round"></path>

      <clipPath id="make-me-a-hanzi-clip-3">
      <path d="M 513.0 512.0 Q 553.0 519.0 589.0 523.0 C 619.0 526.0 625.0 532.0 600.0 549.0 Q 575.0 570.0 514.0 549.0 L 469.0 540.0 Q 417.0 530.0 371.0 519.0 C 342.0 512.0 342.0 492.0 372.0 495.0 Q 375.0 495.0 469.0 506.0 L 513.0 512.0 Z" fill="lightgray"></path>
      </clipPath>
      <path clip-path="url(#make-me-a-hanzi-clip-3)" d="M 373.0 501.0 L 408.0 514.0 L 591.0 545.0 " fill="none" id="make-me-a-hanzi-animation-3" stroke-dasharray="351 702" stroke-linecap="round"></path>

      <clipPath id="make-me-a-hanzi-clip-4">
      <path d="M 257.0 416.0 Q 236.0 432.0 218.0 434.0 Q 214.0 437.0 209.0 431.0 Q 205.0 425.0 210.0 414.0 Q 238.0 366.0 231.0 252.0 Q 228.0 215.0 264.0 186.0 Q 277.0 179.0 279.0 189.0 Q 289.0 198.0 283.0 270.0 Q 276.0 346.0 276.0 376.0 C 276.0 403.0 276.0 403.0 257.0 416.0 Z" fill="lightgray"></path>
      </clipPath>
      <path clip-path="url(#make-me-a-hanzi-clip-4)" d="M 216.0 426.0 L 239.0 404.0 L 253.0 360.0 L 257.0 245.0 L 269.0 198.0 " fill="none" id="make-me-a-hanzi-animation-4" stroke-dasharray="370 740" stroke-linecap="round"></path>

      <clipPath id="make-me-a-hanzi-clip-5">
      <path d="M 510.0 426.0 Q 591.0 436.0 687.0 439.0 Q 706.0 438.0 714.0 427.0 Q 721.0 420.0 717.0 407.0 Q 711.0 298.0 702.0 282.0 Q 696.0 269.0 682.0 273.0 Q 655.0 274.0 627.0 278.0 Q 600.0 279.0 620.0 262.0 Q 680.0 219.0 705.0 185.0 Q 712.0 173.0 723.0 181.0 Q 745.0 199.0 763.0 300.0 Q 775.0 387.0 788.0 402.0 Q 803.0 421.0 797.0 430.0 Q 790.0 443.0 743.0 475.0 Q 725.0 488.0 710.0 483.0 Q 682.0 473.0 632.0 466.0 Q 565.0 462.0 511.0 454.0 L 469.0 449.0 Q 390.0 442.0 349.0 431.0 Q 297.0 421.0 257.0 416.0 C 227.0 412.0 247.0 368.0 276.0 376.0 Q 285.0 377.0 293.0 380.0 Q 348.0 399.0 450.0 418.0 Q 459.0 419.0 469.0 420.0 L 510.0 426.0 Z" fill="lightgray"></path>
      </clipPath>
      <path clip-path="url(#make-me-a-hanzi-clip-5)" d="M 265.0 411.0 L 287.0 400.0 L 442.0 433.0 L 720.0 457.0 L 736.0 447.0 L 755.0 419.0 L 735.0 293.0 L 721.0 253.0 L 710.0 238.0 L 621.0 271.0 " fill="none" id="make-me-a-hanzi-animation-5" stroke-dasharray="926 1852" stroke-linecap="round"></path>

      <clipPath id="make-me-a-hanzi-clip-6">
      <path d="M 509.0 332.0 Q 509.0 381.0 510.0 426.0 L 511.0 454.0 Q 511.0 484.0 513.0 512.0 L 514.0 549.0 Q 515.0 577.0 516.0 605.0 L 517.0 643.0 Q 521.0 679.0 517.0 685.0 Q 504.0 697.0 492.0 705.0 C 468.0 723.0 440.0 726.0 453.0 699.0 Q 457.0 689.0 464.0 678.0 Q 470.0 663.0 470.0 630.0 L 470.0 597.0 Q 470.0 575.0 469.0 540.0 L 469.0 506.0 Q 469.0 481.0 469.0 449.0 L 469.0 420.0 Q 469.0 377.0 469.0 322.0 C 469.0 292.0 509.0 302.0 509.0 332.0 Z" fill="lightgray"></path>
      </clipPath>
      <path clip-path="url(#make-me-a-hanzi-clip-6)" d="M 460.0 696.0 L 490.0 677.0 L 494.0 654.0 L 490.0 356.0 L 474.0 330.0 " fill="none" id="make-me-a-hanzi-animation-6" stroke-dasharray="515 1030" stroke-linecap="round"></path>

      <clipPath id="make-me-a-hanzi-clip-7">
      <path d="M 572.0 350.0 Q 541.0 343.0 509.0 332.0 L 469.0 322.0 Q 426.0 313.0 381.0 302.0 Q 366.0 298.0 342.0 300.0 Q 332.0 299.0 330.0 291.0 Q 327.0 281.0 335.0 273.0 Q 354.0 260.0 380.0 242.0 Q 389.0 239.0 399.0 246.0 Q 430.0 270.0 561.0 321.0 Q 574.0 327.0 586.0 334.0 C 612.0 349.0 601.0 357.0 572.0 350.0 Z" fill="lightgray"></path>
      </clipPath>
      <path clip-path="url(#make-me-a-hanzi-clip-7)" d="M 343.0 286.0 L 386.0 273.0 L 568.0 338.0 L 578.0 334.0 " fill="none" id="make-me-a-hanzi-animation-7" stroke-dasharray="377 754" stroke-linecap="round"></path>

      <clipPath id="make-me-a-hanzi-clip-8">
      <path d="M 586.0 334.0 Q 611.0 295.0 625.0 292.0 Q 632.0 291.0 638.0 299.0 Q 642.0 308.0 641.0 329.0 Q 640.0 350.0 575.0 385.0 Q 565.0 389.0 560.0 388.0 Q 556.0 387.0 555.0 377.0 Q 555.0 371.0 572.0 350.0 L 586.0 334.0 Z" fill="lightgray"></path>
      </clipPath>
      <path clip-path="url(#make-me-a-hanzi-clip-8)" d="M 566.0 379.0 L 606.0 343.0 L 626.0 305.0 " fill="none" id="make-me-a-hanzi-animation-8" stroke-dasharray="225 450" stroke-linecap="round"></path>

      <clipPath id="make-me-a-hanzi-clip-9">
      <path d="M 201.0 143.0 Q 173.0 91.0 135.0 45.0 Q 111.0 12.0 126.0 -24.0 Q 132.0 -43.0 155.0 -32.0 Q 209.0 2.0 222.0 81.0 Q 231.0 115.0 226.0 141.0 Q 222.0 150.0 216.0 152.0 Q 206.0 151.0 201.0 143.0 Z" fill="lightgray"></path>
      </clipPath>
      <path clip-path="url(#make-me-a-hanzi-clip-9)" d="M 215.0 141.0 L 188.0 64.0 L 143.0 -19.0 " fill="none" id="make-me-a-hanzi-animation-9" stroke-dasharray="304 608" stroke-linecap="round"></path>

      <clipPath id="make-me-a-hanzi-clip-10">
      <path d="M 311.0 129.0 Q 332.0 23.0 414.0 -27.0 Q 516.0 -88.0 714.0 -70.0 Q 750.0 -63.0 782.0 -49.0 Q 807.0 -39.0 808.0 -22.0 Q 812.0 -12.0 775.0 13.0 Q 720.0 62.0 678.0 112.0 Q 665.0 130.0 660.0 122.0 Q 656.0 116.0 661.0 101.0 Q 688.0 11.0 675.0 -3.0 Q 662.0 -10.0 629.0 -14.0 Q 467.0 -21.0 400.0 39.0 Q 369.0 66.0 354.0 113.0 Q 347.0 137.0 334.0 141.0 Q 321.0 148.0 313.0 144.0 Q 307.0 143.0 311.0 129.0 Z" fill="lightgray"></path>
      </clipPath>
      <path clip-path="url(#make-me-a-hanzi-clip-10)" d="M 319.0 136.0 L 331.0 121.0 L 353.0 66.0 L 377.0 31.0 L 420.0 -4.0 L 464.0 -24.0 L 515.0 -37.0 L 608.0 -45.0 L 683.0 -38.0 L 701.0 -33.0 L 727.0 -14.0 L 712.0 28.0 L 665.0 117.0 " fill="none" id="make-me-a-hanzi-animation-10" stroke-dasharray="770 1540" stroke-linecap="round"></path>

      <clipPath id="make-me-a-hanzi-clip-11">
      <path d="M 456.0 164.0 Q 496.0 112.0 525.0 99.0 Q 538.0 95.0 547.0 107.0 Q 554.0 119.0 552.0 134.0 Q 548.0 156.0 532.0 169.0 Q 502.0 190.0 469.0 199.0 Q 454.0 205.0 445.0 201.0 Q 439.0 200.0 441.0 189.0 Q 442.0 179.0 456.0 164.0 Z" fill="lightgray"></path>
      </clipPath>
      <path clip-path="url(#make-me-a-hanzi-clip-11)" d="M 452.0 192.0 L 510.0 148.0 L 531.0 117.0 " fill="none" id="make-me-a-hanzi-animation-11" stroke-dasharray="238 476" stroke-linecap="round"></path>

      <clipPath id="make-me-a-hanzi-clip-12">
      <path d="M 789.0 134.0 Q 823.0 106.0 861.0 72.0 Q 876.0 59.0 892.0 60.0 Q 904.0 60.0 909.0 74.0 Q 913.0 90.0 903.0 121.0 Q 891.0 157.0 783.0 185.0 Q 767.0 188.0 760.0 185.0 Q 754.0 181.0 756.0 167.0 Q 760.0 157.0 789.0 134.0 Z" fill="lightgray"></path>
      </clipPath>
      <path clip-path="url(#make-me-a-hanzi-clip-12)" d="M 766.0 177.0 L 860.0 119.0 L 892.0 78.0 " fill="none" id="make-me-a-hanzi-animation-12" stroke-dasharray="290 580" stroke-linecap="round"></path>

      <clipPath id="make-me-a-hanzi-clip-13">
      <path d="M 1092.5 217.0 Q 1113.5 224.0 1160.0 261.5 Q 1206.5 299.0 1240.5 333.0 Q 1274.5 367.0 1322.5 444.0 L 1352.5 491.0 Q 1369.5 515.0 1372.5 518.0 L 1388.5 533.0 Q 1401.5 550.0 1392.0 560.5 Q 1382.5 571.0 1366.5 584.0 Q 1345.5 598.0 1338.5 601.0 L 1317.5 608.0 Q 1311.5 608.0 1305.5 606.0 Q 1302.5 601.0 1302.5 596.0 L 1297.5 569.0 L 1288.5 527.0 Q 1285.5 518.0 1267.0 481.0 Q 1248.5 444.0 1233.5 420.5 Q 1218.5 397.0 1179.0 340.0 Q 1139.5 283.0 1083.5 232.0 L 1070.5 221.0 Q 1066.5 217.0 1068.5 210.5 Q 1070.5 204.0 1078.5 209.0 L 1092.5 217.0 Z" fill="lightgray"></path>
      </clipPath>
      <path clip-path="url(#make-me-a-hanzi-clip-13)" d="M 1312.5 598.0 L 1339.5 548.0 L 1290.5 453.0 L 1254.5 396.0 L 1198.5 325.0 L 1130.5 256.0 L 1074.5 215.0 " fill="none" id="make-me-a-hanzi-animation-13" stroke-dasharray="616 1232" stroke-linecap="round"></path>

      <clipPath id="make-me-a-hanzi-clip-14">
      <path d="M 1457.5 753.0 Q 1433.5 751.0 1433.5 739.0 Q 1432.5 732.0 1438.5 729.0 L 1455.5 723.0 Q 1467.5 721.0 1476.5 719.0 L 1501.5 713.0 L 1524.5 703.0 Q 1531.5 701.0 1539.5 690.0 Q 1548.5 684.0 1555.5 673.0 L 1568.5 652.0 L 1671.5 475.0 L 1726.5 388.0 Q 1763.5 328.0 1778.5 317.0 Q 1793.5 306.0 1806.5 300.5 Q 1819.5 295.0 1862.5 295.0 L 1940.5 298.0 L 1992.5 302.0 Q 2005.5 302.0 2005.5 309.5 Q 2005.5 317.0 1994.5 322.0 L 1965.5 337.0 Q 1950.5 346.0 1911.5 363.0 Q 1858.5 389.0 1828.0 407.5 Q 1797.5 426.0 1765.5 455.0 Q 1728.5 484.0 1715.5 501.0 Q 1702.5 518.0 1664.5 573.0 L 1614.5 650.0 Q 1591.5 692.0 1586.0 701.0 Q 1580.5 710.0 1568.0 723.0 Q 1555.5 736.0 1541.5 743.0 Q 1511.5 755.0 1478.5 755.0 L 1457.5 753.0 Z" fill="lightgray"></path>
      </clipPath>
      <path clip-path="url(#make-me-a-hanzi-clip-14)" d="M 1444.5 738.0 L 1507.5 733.0 L 1549.5 712.0 L 1583.5 667.0 L 1688.5 494.0 L 1766.5 400.0 L 1812.5 356.0 L 1868.5 337.0 L 1996.5 310.0 " fill="none" id="make-me-a-hanzi-animation-14" stroke-dasharray="873 1746" stroke-linecap="round"></path>

      <clipPath id="make-me-a-hanzi-clip-15">
      <path d="M 1656.5 58.0 L 1388.5 19.0 Q 1348.5 13.0 1342.5 14.0 Q 1335.5 15.0 1332.5 18.0 Q 1330.5 24.0 1331.5 33.0 Q 1332.5 41.0 1348.5 61.0 L 1471.5 226.0 L 1491.5 250.0 Q 1504.5 267.0 1512.5 273.0 L 1524.5 281.0 Q 1533.5 286.0 1534.5 289.0 Q 1538.5 299.0 1516.5 331.0 L 1495.5 353.0 Q 1489.5 356.0 1476.5 365.0 Q 1463.5 373.0 1455.5 373.0 Q 1446.5 372.0 1444.5 367.0 L 1436.5 323.0 Q 1423.5 287.0 1418.5 279.0 L 1370.5 195.0 Q 1322.5 113.0 1315.5 104.0 Q 1308.5 95.0 1300.5 82.0 Q 1291.5 69.0 1270.5 48.0 Q 1254.5 34.0 1237.5 27.0 Q 1220.5 19.0 1219.5 15.0 Q 1214.5 7.0 1217.5 0.0 Q 1220.5 -7.0 1237.5 -40.0 Q 1249.5 -67.0 1257.5 -72.0 Q 1265.5 -77.0 1270.5 -78.0 Q 1274.5 -79.0 1292.5 -71.0 L 1331.5 -54.0 Q 1358.5 -42.0 1434.5 -23.0 L 1669.5 34.0 C 1698.5 41.0 1686.5 62.0 1656.5 58.0 Z" fill="lightgray"></path>
      </clipPath>
      <path clip-path="url(#make-me-a-hanzi-clip-15)" d="M 1456.5 357.0 L 1478.5 305.0 L 1308.5 49.0 L 1290.5 11.0 L 1286.5 -13.0 L 1334.5 -18.0 L 1648.5 44.0 L 1660.5 37.0 " fill="none" id="make-me-a-hanzi-animation-15" stroke-dasharray="940 1880" stroke-linecap="round"></path>

      <clipPath id="make-me-a-hanzi-clip-16">
      <path d="M 1776.5 -13.0 Q 1776.5 78.0 1655.5 157.0 Q 1620.5 180.0 1609.5 184.0 L 1594.5 190.0 Q 1587.5 191.0 1583.5 188.0 Q 1580.5 185.0 1585.0 177.0 Q 1589.5 169.0 1591.5 165.0 L 1596.5 155.0 L 1625.5 111.0 Q 1631.5 103.0 1656.5 58.0 L 1669.5 34.0 L 1705.5 -25.0 Q 1721.5 -54.0 1732.5 -60.0 Q 1739.5 -67.0 1748.5 -67.0 Q 1772.5 -67.0 1776.5 -13.0 Z" fill="lightgray"></path>
      </clipPath>
      <path clip-path="url(#make-me-a-hanzi-clip-16)" d="M 1590.5 183.0 L 1648.5 129.0 L 1700.5 66.0 L 1730.5 14.0 L 1748.5 -47.0 " fill="none" id="make-me-a-hanzi-animation-16" stroke-dasharray="413 826" stroke-linecap="round"></path>

      <clipPath id="make-me-a-hanzi-clip-17">
      <path d="M 2396.5 614.5 L 2452.5 641.5 Q 2476.5 653.5 2482.5 653.5 L 2507.5 662.5 L 2524.5 666.5 Q 2547.5 670.5 2538.5 692.5 Q 2533.5 703.5 2515.5 717.5 L 2490.5 737.5 Q 2482.5 742.5 2465.5 748.5 Q 2455.5 749.5 2451.5 748.0 Q 2447.5 746.5 2443.5 736.5 Q 2431.5 711.5 2372.5 664.5 Q 2354.5 650.5 2322.5 629.5 L 2272.5 601.5 Q 2237.5 579.5 2223.5 574.5 L 2196.5 562.5 Q 2186.5 558.5 2187.5 552.5 Q 2188.5 546.5 2199.5 547.5 L 2226.5 549.5 Q 2262.5 555.5 2301.5 571.5 L 2343.5 589.5 L 2396.5 614.5 Z" fill="lightgray"></path>
      </clipPath>
      <path clip-path="url(#make-me-a-hanzi-clip-17)" d="M 2525.5 682.5 L 2469.5 696.5 L 2327.5 606.5 L 2244.5 567.5 L 2195.5 554.5 " fill="none" id="make-me-a-hanzi-animation-17" stroke-dasharray="496 992" stroke-linecap="round"></path>

      <clipPath id="make-me-a-hanzi-clip-18">
      <path d="M 2361.5 448.5 L 2339.5 445.5 Q 2337.5 444.5 2318.5 442.5 L 2235.5 429.5 Q 2202.5 423.5 2171.5 420.5 L 2139.5 415.5 Q 2123.5 413.5 2122.0 409.0 Q 2120.5 404.5 2125.0 398.0 Q 2129.5 391.5 2159.0 377.0 Q 2188.5 362.5 2201.0 363.0 Q 2213.5 363.5 2231.5 369.5 L 2262.5 379.5 L 2289.5 386.5 L 2332.5 395.5 L 2411.5 410.5 L 2429.5 412.5 L 2447.5 414.5 L 2477.5 420.5 L 2524.5 424.5 L 2551.5 428.5 Q 2562.5 430.5 2569.5 435.0 Q 2576.5 439.5 2574.5 444.5 Q 2569.5 458.5 2528.5 468.5 L 2518.5 471.5 Q 2511.5 473.5 2462.5 464.5 L 2448.5 462.5 L 2415.5 456.5 L 2361.5 448.5 Z" fill="lightgray"></path>
      </clipPath>
      <path clip-path="url(#make-me-a-hanzi-clip-18)" d="M 2129.5 405.5 L 2199.5 393.5 L 2477.5 444.5 L 2565.5 443.5 " fill="none" id="make-me-a-hanzi-animation-18" stroke-dasharray="570 1140" stroke-linecap="round"></path>

      <clipPath id="make-me-a-hanzi-clip-19">
      <path d="M 2419.5 500.5 L 2423.5 530.5 Q 2425.5 542.5 2433.5 561.5 Q 2438.5 579.5 2437.5 583.5 Q 2436.5 587.5 2424.5 597.5 Q 2411.5 606.5 2396.5 614.5 C 2370.5 629.5 2331.5 616.5 2343.5 589.5 L 2348.5 578.5 Q 2353.5 570.5 2355.5 554.5 Q 2355.5 536.5 2359.5 516.5 L 2361.5 481.5 L 2361.5 448.5 L 2359.5 311.5 L 2357.5 220.5 Q 2357.5 217.5 2352.5 169.5 Q 2350.5 127.5 2348.5 107.5 Q 2346.5 87.5 2336.5 44.5 Q 2326.5 2.5 2329.5 -21.5 Q 2338.5 -47.5 2343.5 -61.5 Q 2348.5 -75.5 2357.5 -84.5 Q 2366.5 -93.5 2370.5 -93.5 Q 2374.5 -93.5 2382.5 -87.5 Q 2389.5 -80.5 2398.5 -55.5 Q 2407.5 -30.5 2409.5 -3.5 L 2407.5 79.5 L 2407.5 345.5 L 2409.5 373.5 L 2411.5 410.5 L 2415.5 456.5 L 2417.5 482.5 L 2417.5 484.5 Q 2419.5 490.5 2419.5 500.5 Z" fill="lightgray"></path>
      </clipPath>
      <path clip-path="url(#make-me-a-hanzi-clip-19)" d="M 2352.5 587.5 L 2393.5 568.5 L 2379.5 118.5 L 2368.5 -6.5 L 2370.5 -79.5 " fill="none" id="make-me-a-hanzi-animation-19" stroke-dasharray="822 1644" stroke-linecap="round"></path>

      <clipPath id="make-me-a-hanzi-clip-20">
      <path d="M 2332.5 395.5 L 2318.5 362.5 Q 2315.5 356.5 2291.5 312.5 Q 2240.5 224.5 2200.5 182.5 L 2159.5 136.5 L 2129.5 107.5 L 2103.5 84.5 Q 2093.5 74.5 2099.5 69.5 Q 2104.5 64.5 2113.5 68.5 L 2141.5 82.5 Q 2222.5 123.5 2275.5 190.5 Q 2328.5 256.5 2342.5 286.5 L 2359.5 311.5 C 2429.5 414.5 2348.5 432.5 2332.5 395.5 Z" fill="lightgray"></path>
      </clipPath>
      <path clip-path="url(#make-me-a-hanzi-clip-20)" d="M 2354.5 393.5 L 2341.5 372.5 L 2330.5 320.5 L 2250.5 200.5 L 2167.5 117.5 L 2106.5 75.5 " fill="none" id="make-me-a-hanzi-animation-20" stroke-dasharray="542 1084" stroke-linecap="round"></path>

      <clipPath id="make-me-a-hanzi-clip-21">
      <path d="M 2407.5 345.5 L 2421.5 326.5 L 2447.5 297.5 Q 2448.5 296.5 2461.5 280.5 Q 2474.5 263.5 2489.5 254.5 L 2506.5 244.5 Q 2520.5 248.5 2531.5 267.5 Q 2540.5 304.5 2509.5 330.5 Q 2483.5 348.5 2445.5 362.5 L 2409.5 373.5 C 2380.5 382.5 2389.5 369.5 2407.5 345.5 Z" fill="lightgray"></path>
      </clipPath>
      <path clip-path="url(#make-me-a-hanzi-clip-21)" d="M 2413.5 366.5 L 2424.5 350.5 L 2495.5 294.5 L 2505.5 277.5 L 2506.5 255.5 " fill="none" id="make-me-a-hanzi-animation-21" stroke-dasharray="280 560" stroke-linecap="round"></path>

      <clipPath id="make-me-a-hanzi-clip-22">
      <path d="M 2710.5 760.5 Q 2708.5 742.5 2697.5 722.5 Q 2667.5 664.5 2626.5 624.5 L 2584.5 584.5 L 2520.5 532.5 Q 2515.5 529.5 2515.5 525.5 Q 2517.5 518.5 2526.5 524.5 L 2545.5 532.5 Q 2586.5 547.5 2616.5 570.5 L 2629.5 580.5 L 2663.5 606.5 L 2707.5 643.5 L 2727.5 668.5 L 2755.5 699.5 Q 2764.5 709.5 2784.5 727.5 Q 2787.5 729.5 2780.5 742.0 Q 2773.5 754.5 2750.0 767.5 Q 2726.5 780.5 2722.5 779.5 Q 2718.5 778.5 2714.5 778.5 Q 2710.5 778.5 2710.5 760.5 Z" fill="lightgray"></path>
      </clipPath>
      <path clip-path="url(#make-me-a-hanzi-clip-22)" d="M 2719.5 772.5 L 2739.5 735.5 L 2686.5 657.5 L 2593.5 571.5 L 2521.5 526.5 " fill="none" id="make-me-a-hanzi-animation-22" stroke-dasharray="476 952" stroke-linecap="round"></path>

      <clipPath id="make-me-a-hanzi-clip-23">
      <path d="M 2706.5 461.5 L 2683.5 442.5 Q 2652.5 416.5 2630.5 404.5 L 2583.5 378.5 L 2535.5 354.5 Q 2529.5 352.5 2529.5 346.5 Q 2529.5 339.5 2539.5 342.5 L 2564.5 348.5 Q 2591.5 355.5 2627.5 368.5 Q 2663.5 380.5 2732.5 428.5 Q 2825.5 500.5 2879.5 567.5 L 2907.5 604.5 Q 2915.5 612.5 2938.5 630.5 Q 2960.5 648.5 2960.5 655.5 Q 2957.5 665.5 2933.5 681.5 Q 2900.5 700.5 2888.5 700.5 Q 2876.5 700.5 2858.5 694.5 Q 2826.5 680.5 2749.5 670.5 L 2727.5 668.5 C 2697.5 665.5 2677.5 644.5 2707.5 643.5 L 2740.5 642.5 Q 2747.5 641.5 2800.5 648.5 Q 2852.5 654.5 2858.5 646.5 Q 2860.5 641.5 2859.5 637.5 Q 2857.5 633.5 2850.5 620.5 L 2836.5 596.5 Q 2809.5 558.5 2776.5 525.5 L 2736.5 484.5 L 2706.5 461.5 Z" fill="lightgray"></path>
      </clipPath>
      <path clip-path="url(#make-me-a-hanzi-clip-23)" d="M 2713.5 645.5 L 2735.5 655.5 L 2861.5 671.5 L 2888.5 664.5 L 2899.5 652.5 L 2839.5 557.5 L 2740.5 460.5 L 2657.5 400.5 L 2535.5 347.5 " fill="none" id="make-me-a-hanzi-animation-23" stroke-dasharray="810 1620" stroke-linecap="round"></path>

      <clipPath id="make-me-a-hanzi-clip-24">
      <path d="M 2616.5 570.5 L 2637.5 533.5 Q 2647.5 512.5 2665.5 496.5 Q 2688.5 473.5 2706.5 461.5 C 2731.5 444.5 2739.5 454.5 2736.5 484.5 L 2734.5 505.5 Q 2734.5 524.5 2718.5 540.5 Q 2702.5 556.5 2681.5 563.5 L 2629.5 580.5 C 2606.5 587.5 2606.5 587.5 2616.5 570.5 Z" fill="lightgray"></path>
      </clipPath>
      <path clip-path="url(#make-me-a-hanzi-clip-24)" d="M 2624.5 566.5 L 2633.5 567.5 L 2700.5 509.5 L 2706.5 497.5 L 2706.5 471.5 " fill="none" id="make-me-a-hanzi-animation-24" stroke-dasharray="265 530" stroke-linecap="round"></path>

      <clipPath id="make-me-a-hanzi-clip-25">
      <path d="M 2604.5 215.5 Q 2608.5 217.5 2637.5 231.5 L 2650.5 239.5 L 2698.5 268.5 Q 2705.5 270.5 2732.5 291.5 L 2770.5 324.5 L 2778.5 332.5 Q 2781.5 335.5 2800.5 351.5 Q 2819.5 367.5 2829.5 371.5 Q 2858.5 383.5 2830.5 403.5 Q 2820.5 410.5 2809.5 414.5 Q 2795.5 422.5 2780.5 426.0 Q 2765.5 429.5 2760.5 427.0 Q 2755.5 424.5 2755.5 410.5 L 2749.5 392.5 Q 2748.5 389.5 2724.5 357.0 Q 2700.5 324.5 2648.5 279.5 L 2603.5 242.5 Q 2601.5 241.5 2597.5 238.5 L 2553.5 210.5 Q 2547.5 206.5 2549.5 200.5 Q 2551.5 194.5 2557.5 197.5 L 2577.5 204.5 L 2604.5 215.5 Z" fill="lightgray"></path>
      </clipPath>
      <path clip-path="url(#make-me-a-hanzi-clip-25)" d="M 2829.5 386.5 L 2787.5 386.5 L 2739.5 331.5 L 2692.5 289.5 L 2623.5 238.5 L 2555.5 203.5 " fill="none" id="make-me-a-hanzi-animation-25" stroke-dasharray="468 936" stroke-linecap="round"></path>

      <clipPath id="make-me-a-hanzi-clip-26">
      <path d="M 2749.5 95.5 L 2707.5 58.5 Q 2689.5 43.5 2633.5 5.5 Q 2565.5 -37.5 2482.5 -78.5 L 2463.5 -87.5 Q 2453.5 -91.5 2455.5 -99.5 Q 2458.5 -104.5 2467.5 -101.5 L 2493.5 -95.5 Q 2576.5 -79.5 2694.5 -3.5 Q 2742.5 24.5 2774.5 51.5 Q 2805.5 78.5 2850.5 124.5 Q 2895.5 170.5 2917.5 198.5 L 2952.5 242.5 Q 2976.5 269.5 2981.5 274.5 L 3023.5 305.5 Q 3024.5 308.5 3026.5 312.5 L 3024.5 320.5 Q 3020.5 329.5 3007.5 338.5 Q 2993.5 346.5 2988.5 350.5 L 2960.5 364.5 Q 2947.5 372.5 2937.5 368.5 Q 2927.5 364.5 2924.5 364.5 Q 2920.5 363.5 2906.5 358.5 Q 2892.5 352.5 2845.5 340.5 L 2770.5 324.5 C 2741.5 318.5 2702.5 292.5 2732.5 291.5 L 2757.5 290.5 Q 2773.5 288.5 2797.5 293.5 L 2901.5 311.5 L 2903.5 312.5 Q 2905.5 312.5 2908.5 309.5 L 2910.5 308.5 L 2913.5 305.5 L 2914.5 303.5 Q 2914.5 299.5 2912.5 295.5 L 2898.5 268.5 Q 2889.5 249.5 2866.5 219.5 Q 2842.5 189.5 2830.5 176.5 Q 2818.5 163.5 2778.5 123.5 L 2749.5 95.5 Z" fill="lightgray"></path>
      </clipPath>
      <path clip-path="url(#make-me-a-hanzi-clip-26)" d="M 2738.5 293.5 L 2781.5 309.5 L 2896.5 333.5 L 2942.5 330.5 L 2958.5 314.5 L 2936.5 270.5 L 2879.5 193.5 L 2745.5 58.5 L 2628.5 -21.5 L 2532.5 -70.5 L 2462.5 -95.5 " fill="none" id="make-me-a-hanzi-animation-26" stroke-dasharray="1019 2038" stroke-linecap="round"></path>

      <clipPath id="make-me-a-hanzi-clip-27">
      <path d="M 2637.5 231.5 L 2655.5 210.5 L 2710.5 130.5 Q 2716.5 123.5 2720.5 117.5 Q 2723.5 110.5 2734.5 104.5 L 2749.5 95.5 C 2775.5 80.5 2778.5 93.5 2778.5 123.5 L 2778.5 136.5 Q 2778.5 158.5 2761.5 179.5 Q 2744.5 199.5 2728.5 208.5 Q 2712.5 216.5 2650.5 239.5 C 2622.5 249.5 2621.5 250.5 2637.5 231.5 Z" fill="lightgray"></path>
      </clipPath>
      <path clip-path="url(#make-me-a-hanzi-clip-27)" d="M 2647.5 230.5 L 2657.5 228.5 L 2723.5 171.5 L 2742.5 145.5 L 2749.5 104.5 " fill="none" id="make-me-a-hanzi-animation-27" stroke-dasharray="299 598" stroke-linecap="round"></path>

      <clipPath id="make-me-a-hanzi-clip-28">
      <path d="M 3608.0 128.0 L 3616.0 508.0 Q 3616.0 521.0 3620.0 549.0 L 3624.0 584.0 Q 3626.0 600.0 3631.0 611.0 Q 3637.0 622.0 3637.0 624.0 Q 3637.0 640.0 3616.0 652.0 Q 3580.0 666.0 3554.0 670.0 Q 3515.0 675.0 3526.0 646.0 L 3537.0 620.0 Q 3548.0 595.0 3551.0 534.0 L 3555.0 124.0 C 3555.0 94.0 3607.0 98.0 3608.0 128.0 Z" fill="lightgray"></path>
      </clipPath>
      <path clip-path="url(#make-me-a-hanzi-clip-28)" d="M 3538.0 655.0 L 3585.0 616.0 L 3582.0 153.0 L 3561.0 132.0 " fill="none" id="make-me-a-hanzi-animation-28" stroke-dasharray="682 1364" stroke-linecap="round"></path>

      <clipPath id="make-me-a-hanzi-clip-29">
      <path d="M 3328.0 126.0 L 3328.0 266.0 Q 3328.0 284.0 3331.0 300.0 Q 3334.0 316.0 3333.0 322.0 Q 3331.0 327.0 3309.0 340.0 Q 3288.0 353.0 3266.0 354.0 Q 3244.0 355.0 3241.0 351.0 Q 3239.0 347.0 3244.0 334.0 L 3254.0 314.0 Q 3260.0 300.0 3262.0 292.0 Q 3265.0 283.0 3269.0 241.0 Q 3273.0 198.0 3273.0 162.0 Q 3273.0 126.0 3265.0 102.0 L 3257.0 81.0 Q 3255.0 74.0 3255.0 68.0 Q 3256.0 61.0 3267.0 41.0 Q 3278.0 20.0 3282.0 16.0 Q 3296.0 1.0 3318.0 15.0 L 3338.0 27.0 Q 3352.0 35.0 3389.0 46.0 Q 3446.0 61.0 3464.0 62.0 L 3535.0 74.0 Q 3576.0 78.0 3594.0 78.0 L 3828.0 88.0 C 3858.0 89.0 3863.0 142.0 3833.0 140.0 L 3608.0 128.0 L 3555.0 124.0 L 3350.0 107.0 Q 3336.0 106.0 3332.0 109.0 Q 3328.0 112.0 3328.0 126.0 Z" fill="lightgray"></path>
      </clipPath>
      <path clip-path="url(#make-me-a-hanzi-clip-29)" d="M 3247.0 348.0 L 3280.0 324.0 L 3296.0 300.0 L 3299.0 100.0 L 3309.0 66.0 L 3533.0 99.0 L 3804.0 112.0 L 3826.0 134.0 " fill="none" id="make-me-a-hanzi-animation-29" stroke-dasharray="962 1924" stroke-linecap="round"></path>

      <clipPath id="make-me-a-hanzi-clip-30">
      <path d="M 3828.0 88.0 L 3824.0 71.0 Q 3822.0 63.0 3822.0 53.0 Q 3822.0 42.0 3828.0 31.0 Q 3835.0 9.0 3850.0 21.0 Q 3865.0 32.0 3878.0 72.0 Q 3886.0 102.0 3888.0 116.0 L 3910.0 296.0 Q 3911.0 327.0 3925.0 355.0 Q 3929.0 367.0 3928.0 371.0 Q 3927.0 375.0 3918.0 383.0 Q 3909.0 390.0 3888.0 396.0 L 3854.0 406.0 Q 3829.0 413.0 3829.0 397.0 Q 3829.0 391.0 3837.0 368.0 Q 3846.0 345.0 3845.0 318.0 L 3833.0 140.0 L 3828.0 88.0 Z" fill="lightgray"></path>
      </clipPath>
      <path clip-path="url(#make-me-a-hanzi-clip-30)" d="M 3844.0 395.0 L 3882.0 356.0 L 3861.0 127.0 L 3841.0 30.0 " fill="none" id="make-me-a-hanzi-animation-30" stroke-dasharray="511 1022" stroke-linecap="round"></path>

</g>
</svg>
